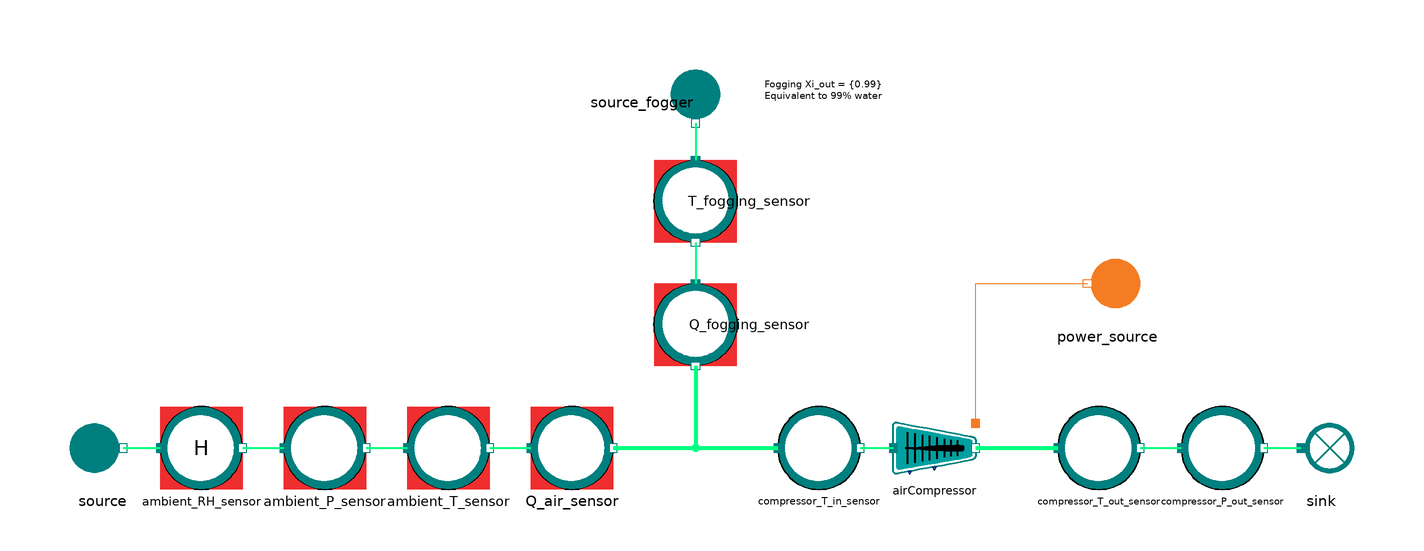

This picture is the connection diagram that the Modelica source below describes through its graphical annotations.

model airCompressor_with_fogging_direct
  extends MetroscopeModelingLibrary.Utilities.Icons.Tests.RefMoistAirTestIcon;
  import MetroscopeModelingLibrary.Utilities.Units;

  package RefMoistAirMedium = MetroscopeModelingLibrary.Utilities.Media.RefMoistAirMedium;

  inner parameter Boolean show_causality = true "true to show causality, false to hide it";
  inner parameter Boolean display_output = true "Used to switch ON or OFF output display";

  // Boundary conditinos
  input Real source_P(start=1) "bar";
  input Units.Temperature source_T(start=20) "degC";
  input Units.MassFlowRate source_Q(start=600) "kg/s";
  input Real source_relative_humidity(start=50) "%";
  input Units.MassFlowRate Q_fogging(start=2.5) "kg/s";
  input Units.Temperature T_fogging(start=20) "degC";

  // Inputs for calibration
  output Real compressor_T_out(start = 450) "degC";
  output Real compressor_P_out(start = 15) "barA";

  // Parameters to calibrate
  parameter Real compression_rate = 15;
  parameter Real eta_is = 0.76828927;

  // Outputs of interest
  RefMoistAirMedium.ThermodynamicState state_fogger;
  output Real x_liq_water_fogger;
  output Real Q_fogger;

  .MetroscopeModelingLibrary.RefMoistAir.BoundaryConditions.Source source annotation (Placement(transformation(extent={{-234,-10},{-214,10}})));
  .MetroscopeModelingLibrary.RefMoistAir.BoundaryConditions.Sink sink annotation (Placement(transformation(extent={{62,-10},{82,10}})));
  MetroscopeModelingLibrary.RefMoistAir.Machines.AirCompressor airCompressor annotation (Placement(transformation(extent={{-32,-8},{-12,8}})));
  MetroscopeModelingLibrary.Power.BoundaryConditions.Source power_source annotation (Placement(transformation(extent={{30,30},{10,50}})));
  MetroscopeModelingLibrary.Sensors.RefMoistAir.TemperatureSensor compressor_T_out_sensor annotation (Placement(transformation(extent={{8,-10},{28,10}})));
  MetroscopeModelingLibrary.Sensors.RefMoistAir.PressureSensor compressor_P_out_sensor annotation (Placement(transformation(extent={{38,-10},{58,10}})));
  MetroscopeModelingLibrary.RefMoistAir.BoundaryConditions.Source source_fogger annotation (Placement(transformation(
        extent={{-10,-10},{10,10}},
        rotation=270,
        origin={-80,84})));
  Sensors.RefMoistAir.TemperatureSensor T_fogging_sensor(sensor_function="BC") annotation (Placement(transformation(
        extent={{-10,10},{10,-10}},
        rotation=270,
        origin={-80,60})));
  Sensors.RefMoistAir.TemperatureSensor ambient_T_sensor(sensor_function="BC") annotation (Placement(transformation(extent={{-150,-10},{-130,10}})));
  Sensors.RefMoistAir.TemperatureSensor compressor_T_in_sensor annotation (Placement(transformation(extent={{-60,-10},{-40,10}})));
  Sensors.RefMoistAir.FlowSensor Q_fogging_sensor(sensor_function="BC") annotation (Placement(transformation(
        extent={{-10,10},{10,-10}},
        rotation=270,
        origin={-80,30})));
  Sensors.RefMoistAir.FlowSensor Q_air_sensor(sensor_function="BC") annotation (Placement(transformation(
        extent={{-10,-10},{10,10}},
        rotation=0,
        origin={-110,0})));
  Sensors.RefMoistAir.PressureSensor ambient_P_sensor(sensor_function="BC")
                                                      annotation (Placement(transformation(extent={{-180,-10},{-160,10}})));
  Sensors.RefMoistAir.RelativeHumiditySensor ambient_RH_sensor(sensor_function="BC")
                                                               annotation (Placement(transformation(extent={{-210,-10},{-190,10}})));
equation
  // Boundary conditions
  ambient_P_sensor.P_barA = source_P;
  ambient_T_sensor.T_degC = source_T;
  Q_air_sensor.Q = source_Q;
  ambient_RH_sensor.relative_humidity_pc = source_relative_humidity;

  // Fogger
  Q_fogging_sensor.Q = Q_fogging;
  T_fogging_sensor.T_degC = T_fogging;
  source_fogger.Xi_out = {0.99};

  // Inputs for calibration
  compressor_T_out_sensor.T_degC = compressor_T_out;
  compressor_P_out_sensor.P_barA = compressor_P_out;

  // Parameters to calibrate
  airCompressor.tau = compression_rate;
  airCompressor.eta_is = eta_is;

  // Outputs of ineterst
  state_fogger = RefMoistAirMedium.setState_pTX(source_fogger.P_out, source_fogger.T_out, source_fogger.Xi_out);
  x_liq_water_fogger = RefMoistAirMedium.massFractionWaterNonVapor(state_fogger);
  Q_fogger = -x_liq_water_fogger*source_fogger.Q_out;
  connect(airCompressor.C_W_in, power_source.C_out) annotation (Line(points={{-12,6},{-12,40},{15.2,40}},color={244,125,35}));
  connect(airCompressor.C_out, compressor_T_out_sensor.C_in) annotation (Line(points={{-12,0},{8,0}},  color={0,255,128},
      thickness=1));
  connect(compressor_T_out_sensor.C_out, compressor_P_out_sensor.C_in) annotation (Line(points={{28,0},{38,0}}, color={0,255,128},
      thickness=1));
  connect(compressor_P_out_sensor.C_out, sink.C_in) annotation (Line(points={{58,0},{67,0}}, color={0,255,128},
      thickness=1));
  connect(source_fogger.C_out,T_fogging_sensor. C_in) annotation (Line(
      points={{-80,79},{-80,70}},
      color={0,255,128},
      thickness=1));
  connect(compressor_T_in_sensor.C_out, airCompressor.C_in) annotation (Line(
      points={{-40,0},{-32,0}},
      color={0,255,128},
      thickness=1));
  connect(T_fogging_sensor.C_out, Q_fogging_sensor.C_in) annotation (Line(
      points={{-80,50},{-80,40}},
      color={0,255,128},
      thickness=1));
  connect(Q_fogging_sensor.C_out, compressor_T_in_sensor.C_in) annotation (Line(
      points={{-80,20},{-80,0},{-60,0}},
      color={0,255,128},
      thickness=1));
  connect(ambient_T_sensor.C_out, Q_air_sensor.C_in) annotation (Line(
      points={{-130,0},{-120,0}},
      color={0,255,128},
      thickness=1));
  connect(Q_air_sensor.C_out, compressor_T_in_sensor.C_in) annotation (Line(
      points={{-100,0},{-60,0}},
      color={0,255,128},
      thickness=1));
  connect(ambient_P_sensor.C_out, ambient_T_sensor.C_in) annotation (Line(
      points={{-160,0},{-150,0}},
      color={0,255,128},
      thickness=1));
  connect(source.C_out, ambient_RH_sensor.C_in) annotation (Line(
      points={{-219,0},{-210,0}},
      color={0,255,128},
      thickness=1));
  connect(ambient_RH_sensor.C_out, ambient_P_sensor.C_in) annotation (Line(
      points={{-190,0},{-180,0}},
      color={0,255,128},
      thickness=1));
  annotation (Diagram(coordinateSystem(extent={{-240,-40},{100,100}}),
                      graphics={Text(
          extent={{-64,94},{-34,80}},
          textColor={0,0,0},
          textString="Fogging Xi_out = {0.99}
Equivalent to 99% water")}), Icon(coordinateSystem(extent={{-240,-40},{100,100}})));
end airCompressor_with_fogging_direct;